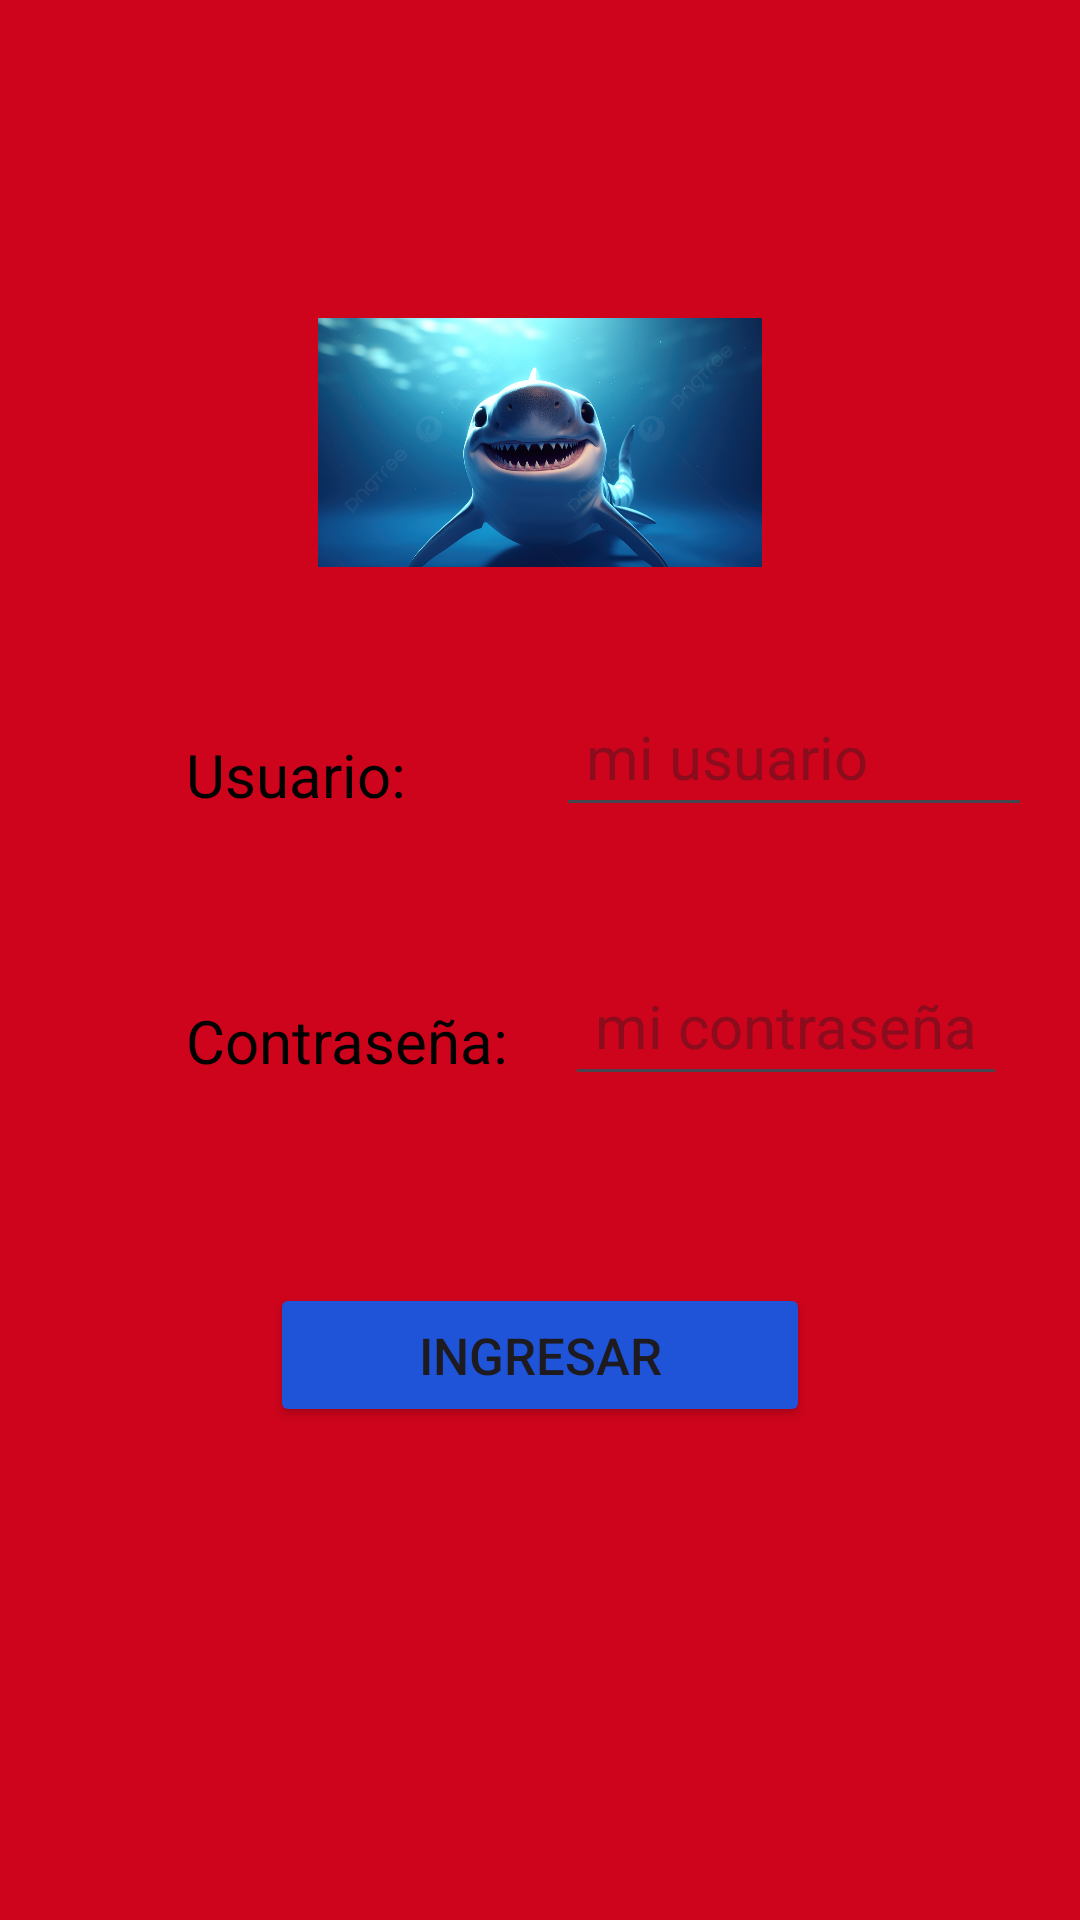

Reconstruct the res/layout file that produces this screen, plus the resources it refers to.
<!-- AndroidManifest.xml: application theme Theme.ProyectoInicial -->
<!-- res/layout/activity_pagina1.xml -->
<?xml version="1.0" encoding="utf-8"?>
<layout xmlns:android="http://schemas.android.com/apk/res/android"
    xmlns:app="http://schemas.android.com/apk/res-auto"
    xmlns:tools="http://schemas.android.com/tools">

    <data>

    </data>

    <RelativeLayout
        android:layout_width="match_parent"
        android:layout_height="match_parent"
        android:padding="16dp"
        android:background="#CD041C"
        tools:context=".Pagina1">

        <ImageView
            android:id="@+id/img_login1"
            android:layout_width="match_parent"
            android:layout_height="wrap_content"
            android:layout_centerHorizontal="true"
            android:layout_marginStart="90dp"
            android:layout_marginTop="90dp"
            android:layout_marginEnd="90dp"
            android:layout_marginBottom="90dp"
            android:adjustViewBounds="true"
            android:src="@drawable/login_shark1" />

        <TextView
            android:id="@+id/view_usuario"
            android:layout_width="wrap_content"
            android:layout_height="wrap_content"
            android:layout_alignBottom="@+id/img_login1"
            android:layout_marginStart="30dp"
            android:layout_marginBottom="-99dp"
            android:padding="16dp"
            android:text="@string/usuario"
            android:textColor="@color/black"
            android:textSize="20sp" />

        <EditText
            android:id="@+id/txt_usuario"
            android:layout_width="match_parent"
            android:layout_height="wrap_content"
            android:layout_alignBottom="@+id/view_usuario"
            android:layout_marginStart="34dp"
            android:layout_marginBottom="12dp"
            android:layout_toEndOf="@+id/view_usuario"
            android:hint="mi usuario"
            android:padding="10dp"
            android:textSize="20sp" />

        <TextView
            android:id="@+id/view_contraseña"
            android:layout_width="wrap_content"
            android:layout_height="wrap_content"
            android:layout_alignBottom="@+id/view_usuario"
            android:layout_marginStart="30dp"
            android:layout_marginBottom="-89dp"
            android:padding="16dp"
            android:text="@string/contraseña"
            android:textColor="@color/black"
            android:textSize="20sp" />

        <EditText
            android:id="@+id/txt_clave"
            android:layout_width="wrap_content"
            android:layout_height="wrap_content"
            android:layout_alignBottom="@+id/view_contraseña"
            android:layout_marginStart="3dp"
            android:layout_marginBottom="11dp"
            android:layout_toEndOf="@+id/view_contraseña"
            android:hint="mi contraseña"
            android:padding="10dp"
            android:textSize="20sp" />

        <Button
            android:id="@+id/btn_ingresar2"
            android:layout_width="180dp"
            android:layout_height="wrap_content"
            android:layout_below="@+id/view_contraseña"
            android:layout_centerHorizontal="true"
            android:layout_marginTop="140dp"
            android:text="@string/ingresar"
            android:textSize="17sp"
            app:backgroundTint="#1F54D8" />

    </RelativeLayout>
</layout>
<!-- resources referenced by this layout -->
<resources>
  <color name="black">#FF000000</color>
  <!-- drawable login_shark1: jpg bitmap (drawable, 822636 bytes) -->
  <string name="ingresar">Ingresar</string>
  <string name="usuario">Usuario:</string>
  <style name="Theme.ProyectoInicial" parent="Base.Theme.ProyectoInicial" />
  <style name="Base.Theme.ProyectoInicial" parent="Theme.Material3.DayNight.NoActionBar">
          
          
      </style>
</resources>
